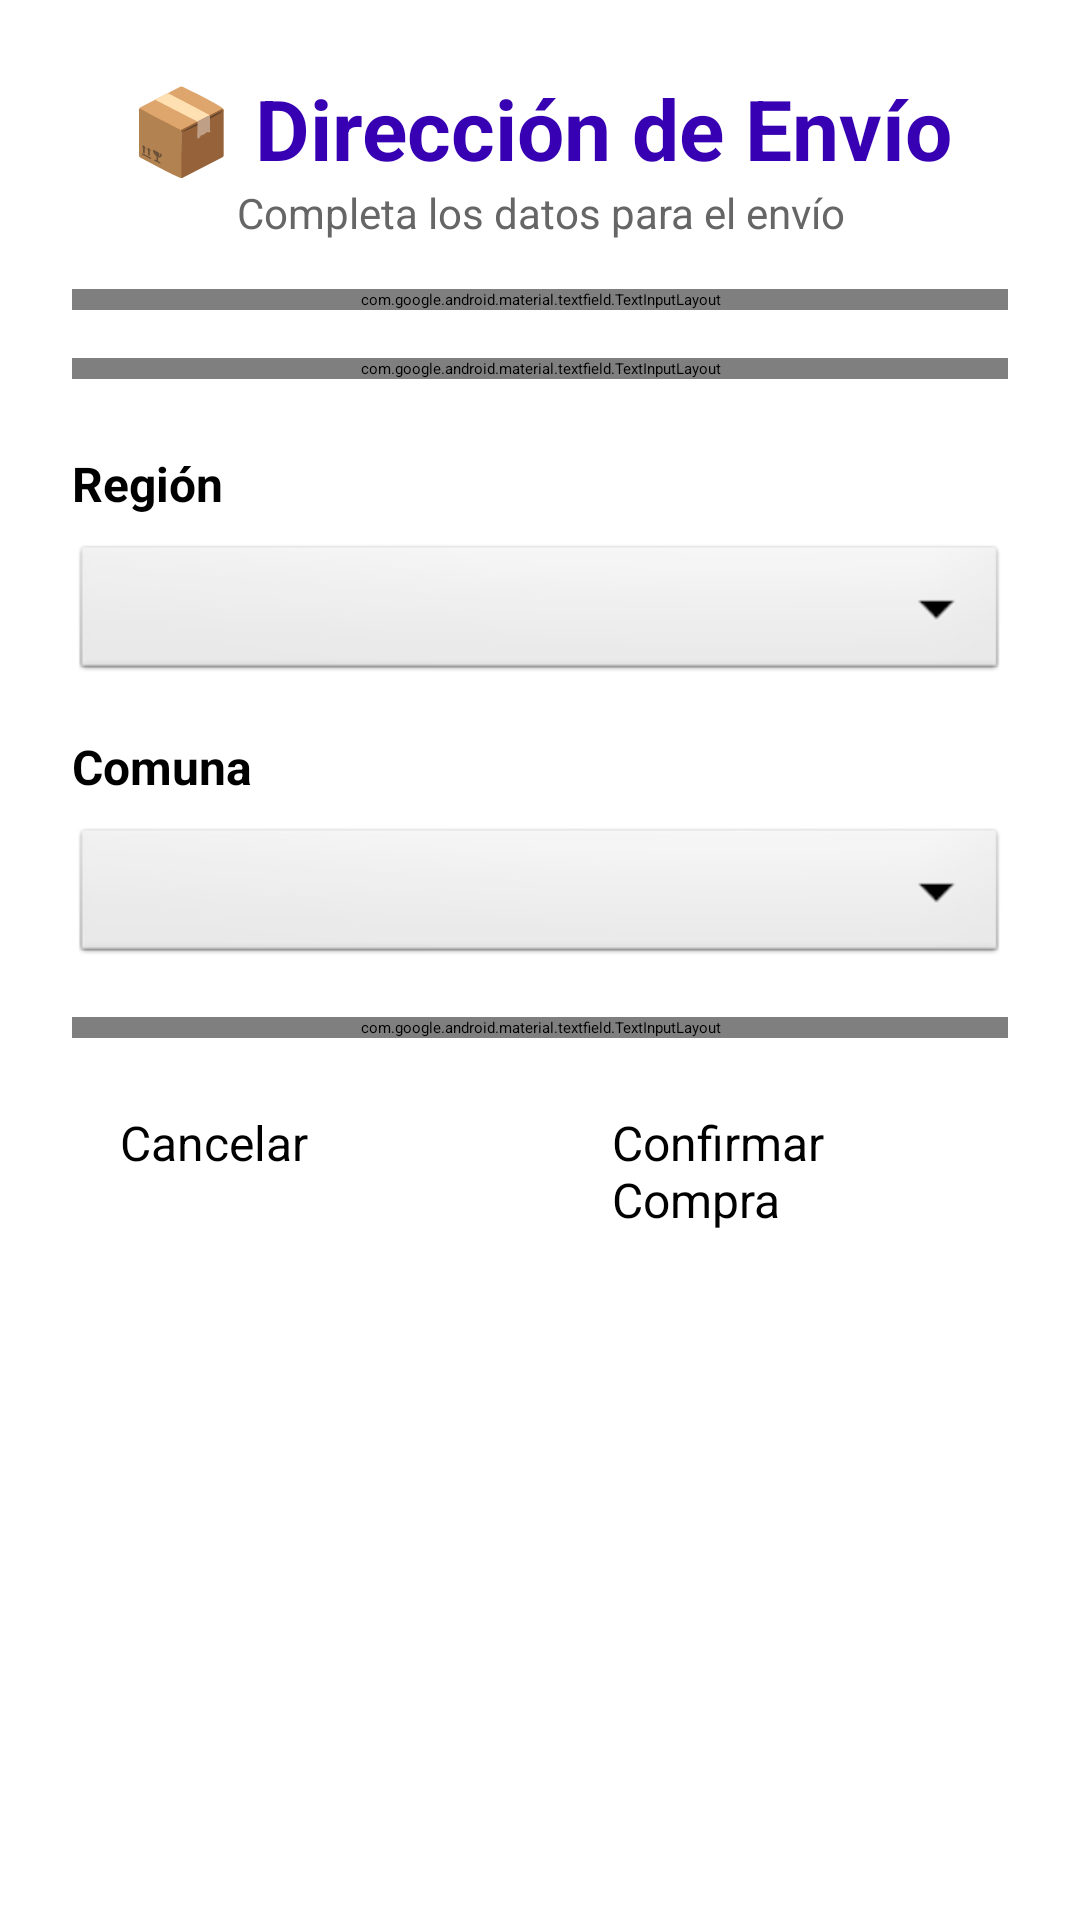

Android layout source for this screen:
<!-- AndroidManifest.xml: application theme Theme.Kkarhua -->
<!-- res/layout/fragment_shipping_address.xml -->
<?xml version="1.0" encoding="utf-8"?>
<ScrollView xmlns:android="http://schemas.android.com/apk/res/android"
    xmlns:app="http://schemas.android.com/apk/res-auto"
    android:layout_width="match_parent"
    android:layout_height="match_parent"
    android:padding="24dp"
    android:fillViewport="true"
    android:background="@color/white">

    <androidx.constraintlayout.widget.ConstraintLayout
        android:layout_width="match_parent"
        android:layout_height="wrap_content">

        <TextView
            android:id="@+id/titleText"
            android:layout_width="0dp"
            android:layout_height="wrap_content"
            android:text="📦 Dirección de Envío"
            android:textSize="28sp"
            android:textStyle="bold"
            android:textColor="@color/purple_700"
            android:gravity="center"
            app:layout_constraintEnd_toEndOf="parent"
            app:layout_constraintStart_toStartOf="parent"
            app:layout_constraintTop_toTopOf="parent"
            android:layout_marginBottom="8dp" />

        <TextView
            android:id="@+id/subtitleText"
            android:layout_width="0dp"
            android:layout_height="wrap_content"
            android:text="Completa los datos para el envío"
            android:textSize="14sp"
            android:textColor="#666666"
            android:gravity="center"
            app:layout_constraintEnd_toEndOf="parent"
            app:layout_constraintStart_toStartOf="parent"
            app:layout_constraintTop_toBottomOf="@+id/titleText"
            android:layout_marginBottom="32dp" />

        <com.google.android.material.textfield.TextInputLayout
            android:id="@+id/tilAddressLine"
            android:layout_width="0dp"
            android:layout_height="wrap_content"
            android:hint="Dirección (calle y número)"
            app:startIconDrawable="@android:drawable/ic_dialog_map"
            app:endIconMode="clear_text"
            app:errorEnabled="true"
            app:layout_constraintEnd_toEndOf="parent"
            app:layout_constraintStart_toStartOf="parent"
            app:layout_constraintTop_toBottomOf="@+id/subtitleText"
            android:layout_marginTop="16dp">

            <com.google.android.material.textfield.TextInputEditText
                android:id="@+id/etAddressLine"
                android:layout_width="match_parent"
                android:layout_height="wrap_content"
                android:inputType="textPostalAddress"
                android:padding="16dp" />

        </com.google.android.material.textfield.TextInputLayout>

        <com.google.android.material.textfield.TextInputLayout
            android:id="@+id/tilApartment"
            android:layout_width="0dp"
            android:layout_height="wrap_content"
            android:hint="Depto/Casa (opcional)"
            app:endIconMode="clear_text"
            app:errorEnabled="true"
            app:layout_constraintEnd_toEndOf="parent"
            app:layout_constraintStart_toStartOf="parent"
            app:layout_constraintTop_toBottomOf="@+id/tilAddressLine"
            android:layout_marginTop="16dp">

            <com.google.android.material.textfield.TextInputEditText
                android:id="@+id/etApartment"
                android:layout_width="match_parent"
                android:layout_height="wrap_content"
                android:inputType="text"
                android:padding="16dp" />

        </com.google.android.material.textfield.TextInputLayout>

        <TextView
            android:id="@+id/txtRegionLabel"
            android:layout_width="0dp"
            android:layout_height="wrap_content"
            android:text="Región"
            android:textSize="16sp"
            android:textStyle="bold"
            android:textColor="@color/black"
            app:layout_constraintEnd_toEndOf="parent"
            app:layout_constraintStart_toStartOf="parent"
            app:layout_constraintTop_toBottomOf="@+id/tilApartment"
            android:layout_marginTop="24dp" />

        <Spinner
            android:id="@+id/spinnerRegion"
            android:layout_width="0dp"
            android:layout_height="wrap_content"
            android:padding="12dp"
            android:background="@android:drawable/btn_dropdown"
            app:layout_constraintEnd_toEndOf="parent"
            app:layout_constraintStart_toStartOf="parent"
            app:layout_constraintTop_toBottomOf="@+id/txtRegionLabel"
            android:layout_marginTop="8dp" />

        
        <TextView
            android:id="@+id/txtCommuneLabel"
            android:layout_width="0dp"
            android:layout_height="wrap_content"
            android:text="Comuna"
            android:textSize="16sp"
            android:textStyle="bold"
            android:textColor="@color/black"
            app:layout_constraintEnd_toEndOf="parent"
            app:layout_constraintStart_toStartOf="parent"
            app:layout_constraintTop_toBottomOf="@+id/spinnerRegion"
            android:layout_marginTop="16dp" />

        <Spinner
            android:id="@+id/spinnerCommune"
            android:layout_width="0dp"
            android:layout_height="wrap_content"
            android:padding="12dp"
            android:background="@android:drawable/btn_dropdown"
            app:layout_constraintEnd_toEndOf="parent"
            app:layout_constraintStart_toStartOf="parent"
            app:layout_constraintTop_toBottomOf="@+id/txtCommuneLabel"
            android:layout_marginTop="8dp" />

        <com.google.android.material.textfield.TextInputLayout
            android:id="@+id/tilInstructions"
            android:layout_width="0dp"
            android:layout_height="wrap_content"
            android:hint="Instrucciones de envío (opcional)"
            app:endIconMode="clear_text"
            app:errorEnabled="true"
            app:layout_constraintEnd_toEndOf="parent"
            app:layout_constraintStart_toStartOf="parent"
            app:layout_constraintTop_toBottomOf="@+id/spinnerCommune"
            android:layout_marginTop="16dp">

            <com.google.android.material.textfield.TextInputEditText
                android:id="@+id/etInstructions"
                android:layout_width="match_parent"
                android:layout_height="wrap_content"
                android:inputType="textMultiLine"
                android:lines="3"
                android:gravity="top"
                android:padding="16dp" />

        </com.google.android.material.textfield.TextInputLayout>

        <ProgressBar
            android:id="@+id/progressBar"
            android:layout_width="wrap_content"
            android:layout_height="wrap_content"
            android:visibility="gone"
            app:layout_constraintEnd_toEndOf="parent"
            app:layout_constraintStart_toStartOf="parent"
            app:layout_constraintTop_toBottomOf="@+id/tilInstructions"
            android:layout_marginTop="24dp" />

        <LinearLayout
            android:layout_width="0dp"
            android:layout_height="wrap_content"
            android:orientation="horizontal"
            android:weightSum="2"
            app:layout_constraintEnd_toEndOf="parent"
            app:layout_constraintStart_toStartOf="parent"
            app:layout_constraintTop_toBottomOf="@+id/progressBar"
            android:layout_marginTop="8dp">

            <Button
                android:id="@+id/btnCancel"
                android:layout_width="0dp"
                android:layout_height="wrap_content"
                android:layout_weight="1"
                android:layout_marginEnd="8dp"
                android:text="Cancelar"
                android:textSize="16sp"
                android:padding="16dp"
                android:backgroundTint="@android:color/darker_gray" />

            <Button
                android:id="@+id/btnConfirmPurchase"
                android:layout_width="0dp"
                android:layout_height="wrap_content"
                android:layout_weight="1"
                android:layout_marginStart="8dp"
                android:text="Confirmar Compra"
                android:textSize="16sp"
                android:padding="16dp"
                android:backgroundTint="@color/purple_700" />

        </LinearLayout>

    </androidx.constraintlayout.widget.ConstraintLayout>

</ScrollView>
<!-- resources referenced by this layout -->
<resources>
  <style name="Theme.Kkarhua" parent="Theme.MaterialComponents.DayNight.DarkActionBar">
          
          <item name="colorPrimary">@color/purple_200</item>
          <item name="colorPrimaryVariant">@color/purple_700</item>
          <item name="colorOnPrimary">@color/black</item>
          
          <item name="colorSecondary">@color/teal_200</item>
          <item name="colorSecondaryVariant">@color/teal_200</item>
          <item name="colorOnSecondary">@color/black</item>
          
          <item name="android:statusBarColor">?attr/colorPrimaryVariant</item>
          
      </style>
  <!-- not gathered from this repository: default colours our renderer supplied (Android Studio template values) -->
  <color name="purple_200">#FFBB86FC</color>
  <color name="purple_700">#FF3700B3</color>
  <color name="teal_200">#FF03DAC5</color>
  <color name="black">#FF000000</color>
  <color name="white">#FFFFFFFF</color>
</resources>
